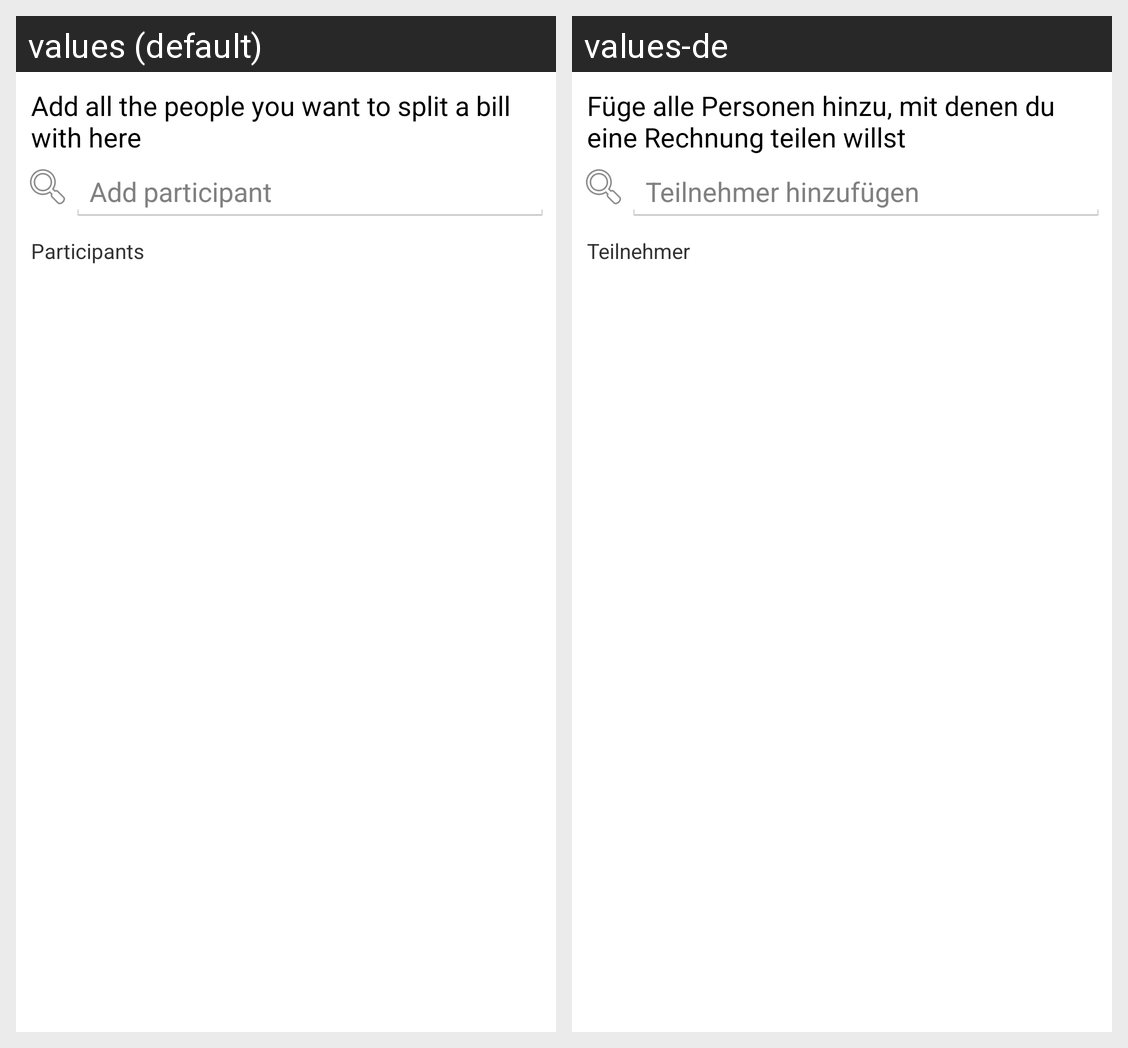

For this localized Android screen grid, give each drawn string resource with its value in every locale shown.
Android screen res/layout/add_participants.xml rendered under 2 locales, left to right: values (default), values-de. Device: Nexus 5 (rendered at 1080×1920; each locale shown at half size, 540×960, under a caption strip naming it); theme BillSplitterTheme.
Strings drawn on this screen, with the default value and each locale's value (text and hints the layout hard-codes, and strings that could not be matched under every locale, appear in the picture but are not listed):

add_participants_help
  values: Add all the people you want to split a bill with here
  values-de: Füge alle Personen hinzu, mit denen du eine Rechnung teilen willst

add_participant
  values: Add participant
  values-de: Teilnehmer hinzufügen

participants
  values: Participants
  values-de: Teilnehmer
